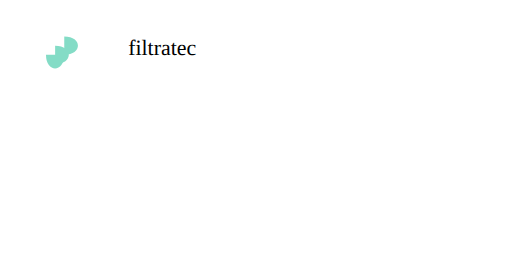
t = 0.00 s
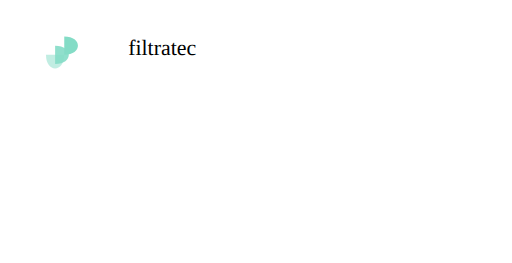
t = 0.25 s
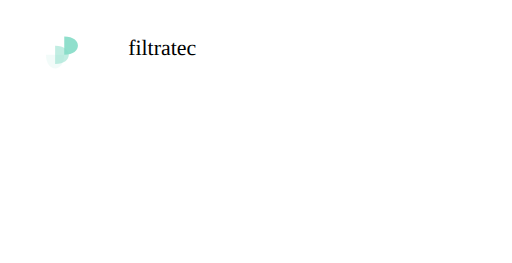
t = 0.45 s
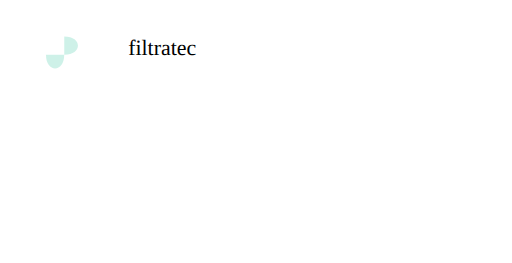
t = 0.70 s
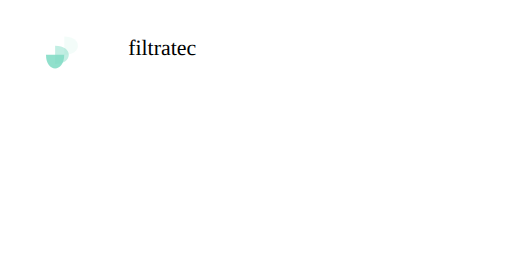
t = 0.95 s
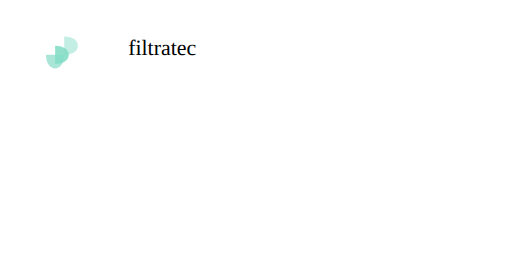
t = 1.15 s

The animated SVG that drew these frames (rendered in a browser with its animation timeline set to each time). Animation: 3 SMIL elements (animate=3); one cycle of 1.40 s, repeats indefinitely.

<?xml version="1.0" encoding="utf-8"?>
<!-- Generator: Adobe Illustrator 21.0.2, SVG Export Plug-In . SVG Version: 6.00 Build 0)  -->
<svg width="300" height="300"  version="1.1" id="Layer_1" xmlns="http://www.w3.org/2000/svg" xmlns:xlink="http://www.w3.org/1999/xlink" x="0px" y="0px" viewBox="0 0 560 288" style="enable-background:new 0 0 560 288;" xml:space="preserve">

    <path d="M50,60 C50,80 70,80 70,60 L50,60 Z" fill="#84DCC6">
        <animate attributeName="opacity" values="1;0;1" dur="1s" repeatCount="indefinite"/>
    </path>
    <path d="M60,50 C80,50 80,70 60,70 L60,50 Z" fill="#84DCC6">
        <animate attributeName="opacity" values="1;0;1" dur="1s" repeatCount="indefinite" begin="0.2s"/>
    </path>
    <path d="M70,40 C90,40 90,60 70,60 L70,40 Z" fill="#84DCC6">
        <animate attributeName="opacity" values="1;0;1" dur="1s" repeatCount="indefinite" begin="0.4s"/>
    </path>
    <text x="140" y="60" font-size="24">filtratec</text>

</svg>

